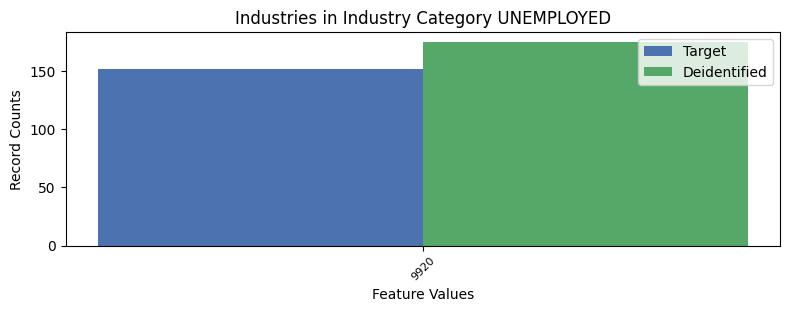

Source data for this figure (header and first rows):
, INDP, count_target, count_deidentified
0, 9920, 152, 175
